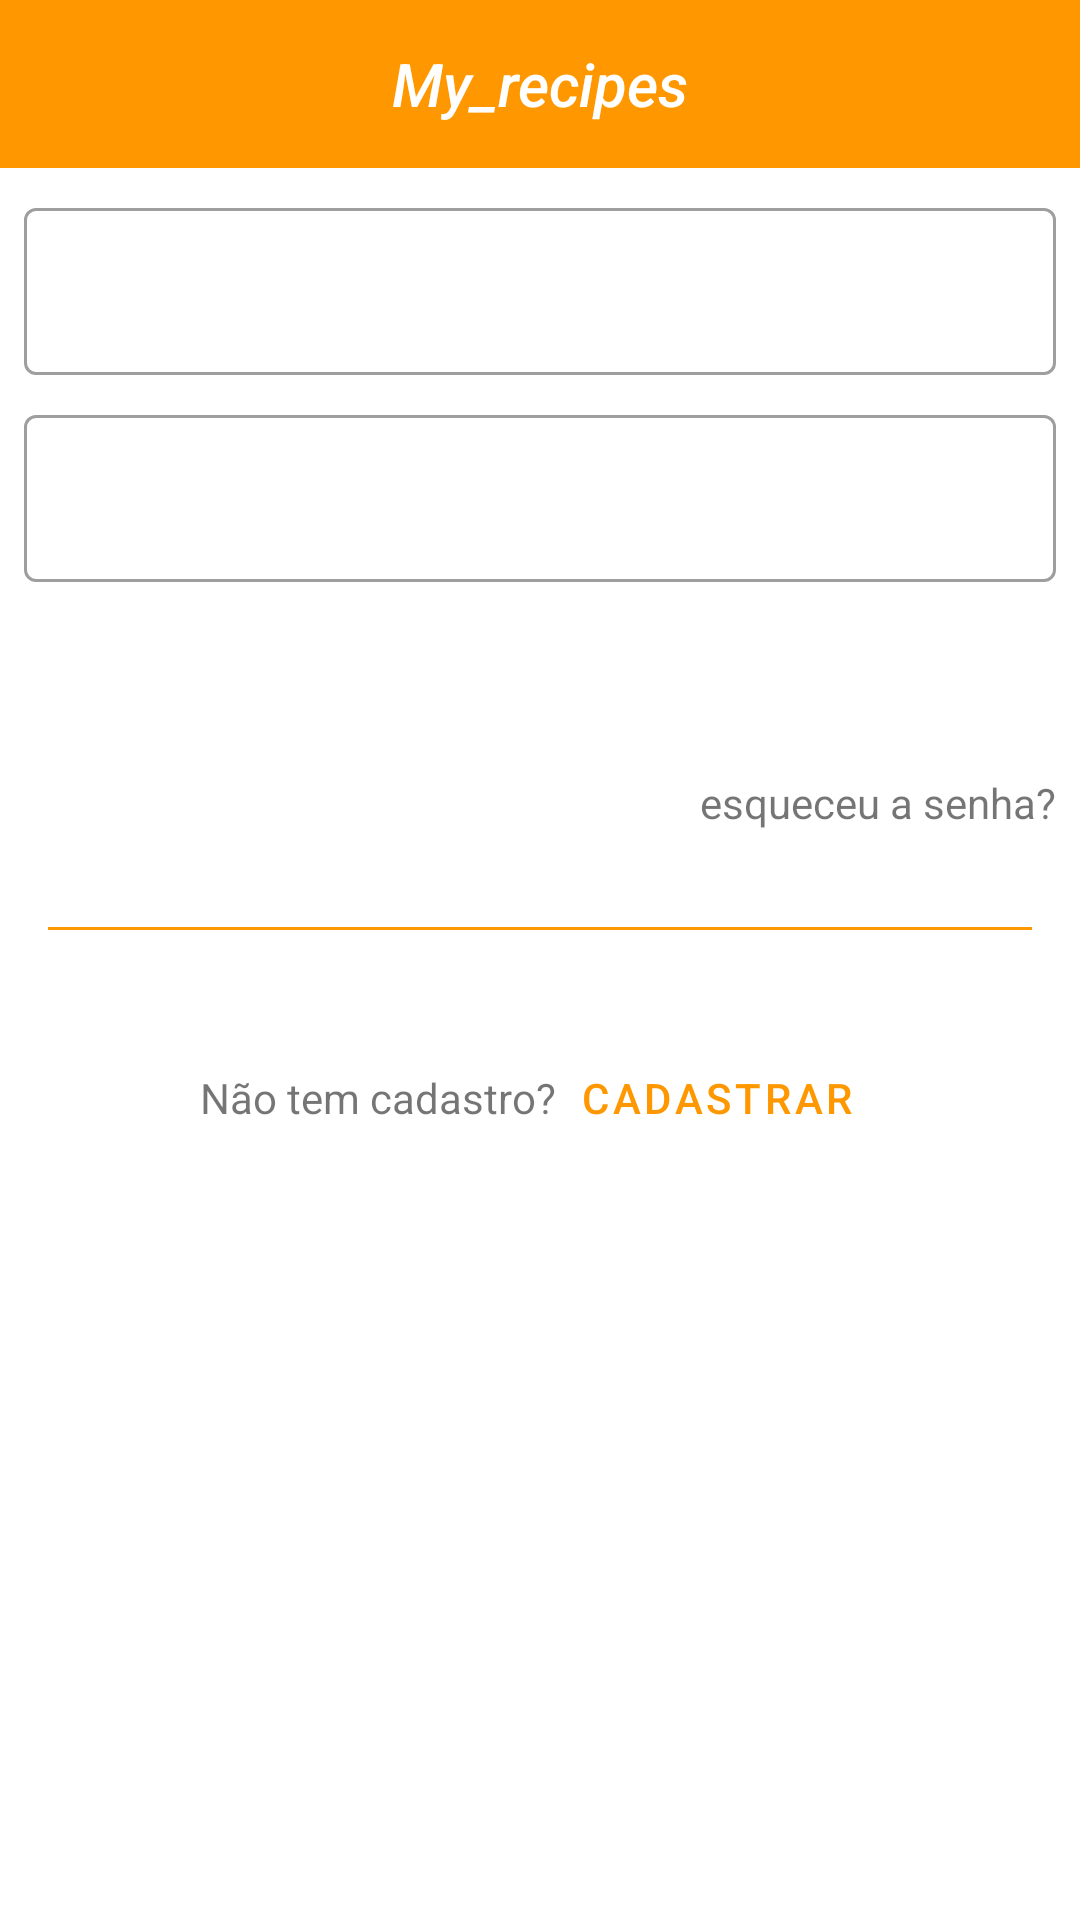

Reconstruct the res/layout file that produces this screen, plus the resources it refers to.
<!-- AndroidManifest.xml: application theme Theme.MyRecipes -->
<!-- res/layout/activity_user_login.xml -->
<?xml version="1.0" encoding="utf-8"?>
<LinearLayout xmlns:android="http://schemas.android.com/apk/res/android"
    xmlns:app="http://schemas.android.com/apk/res-auto"
    xmlns:tools="http://schemas.android.com/tools"
    android:layout_width="match_parent"
    android:layout_height="match_parent"
    android:orientation="vertical"
    tools:context=".UserLoginActivity">
    <com.google.android.material.appbar.AppBarLayout
        android:id="@+id/app_bar_layout"
        android:layout_width="match_parent"
        android:layout_height="wrap_content">

        <include layout="@layout/menu_toolbar_layout"
            android:layout_width="match_parent"
            android:layout_height="?attr/actionBarSize" />

    </com.google.android.material.appbar.AppBarLayout>

    <com.google.android.material.textfield.TextInputLayout
        android:id="@+id/txt_layout_login_email"
        style="@style/Widget.MaterialComponents.TextInputLayout.OutlinedBox"
        android:layout_width="match_parent"
        android:layout_height="wrap_content"
        android:layout_marginTop="8dp"
        android:layout_marginLeft="8dp"
        android:layout_marginRight="8dp"
        android:hint="@string/user_cadaster_email">

        <com.google.android.material.textfield.TextInputEditText
            android:id="@+id/txt_edit_login_email"
            android:layout_width="match_parent"
            android:layout_height="wrap_content"
            android:inputType="textEmailAddress"/>

    </com.google.android.material.textfield.TextInputLayout>

    <com.google.android.material.textfield.TextInputLayout
        android:id="@+id/txt_layout_login_password"
        style="@style/Widget.MaterialComponents.TextInputLayout.OutlinedBox"
        android:layout_width="match_parent"
        android:layout_height="wrap_content"
        android:layout_marginTop="8dp"
        android:layout_marginLeft="8dp"
        android:layout_marginRight="8dp"
        android:hint="@string/user_cadaster_password">

        <com.google.android.material.textfield.TextInputEditText
            android:id="@+id/txt_edit_login_password"
            android:layout_width="match_parent"
            android:layout_height="wrap_content"
            android:inputType="textPassword"/>

    </com.google.android.material.textfield.TextInputLayout>

    <Button android:id="@+id/btn_usuario_login"
        android:layout_width="match_parent"
        android:layout_height="wrap_content"
        android:text="@string/user_login_entry"
        android:layout_marginTop="8dp"
        android:layout_marginLeft="8dp"
        android:layout_marginRight="8dp"
        style="@style/Widget.MaterialComponents.Button.UnelevatedButton"/>

    <TextView
        android:id="@+id/txt_esqueceu_senha"
        android:layout_width="match_parent"
        android:layout_height="wrap_content"
        android:layout_marginTop="8dp"
        android:layout_marginLeft="8dp"
        android:layout_marginRight="8dp"
        android:gravity="right"
        android:text="@string/user_login_how_password"/>

    <View
        android:layout_width="match_parent"
        android:layout_height="1dp"
        android:background="@color/colorPrimary"
        android:layout_marginTop="32dp"
        android:layout_marginLeft="16dp"
        android:layout_marginRight="16dp"/>

    <LinearLayout
        android:layout_width="match_parent"
        android:layout_height="wrap_content"
        android:orientation="horizontal"
        android:layout_marginTop="32dp"
        android:gravity="center">

        <TextView android:layout_width="wrap_content"
            android:layout_height="wrap_content"
            android:text="@string/user_login_notregistred"/>

        <Button
            android:id="@+id/btn_login_cadastrar"
            style="@style/Widget.MaterialComponents.Button.TextButton"
            android:layout_width="wrap_content"
            android:layout_height="wrap_content"
            android:text="@string/user_login_register_here"
            android:textAllCaps="false"/>

    </LinearLayout>

</LinearLayout>
<!-- res/layout/menu_toolbar_layout.xml (included above) -->
<?xml version="1.0" encoding="utf-8"?>
<androidx.appcompat.widget.Toolbar xmlns:android="http://schemas.android.com/apk/res/android"
    android:layout_width="match_parent"
    android:layout_height="match_parent"
    android:background="@color/colorPrimary"
    android:id="@+id/toolbar">

    <TextView
        android:id="@+id/toolbar_title"
        android:layout_width="wrap_content"
        android:layout_height="wrap_content"
        android:layout_gravity="center"
        android:textColor="@android:color/white"
        android:text="My_recipes"
        android:textStyle="italic"
        android:textAppearance="@android:style/TextAppearance.DeviceDefault.Widget.ActionBar.Title"/>

</androidx.appcompat.widget.Toolbar>
<!-- resources referenced by this layout -->
<resources>
  <color name="colorPrimary">#FF9800</color>
  <string name="user_cadaster_email" />
  <string name="user_cadaster_password" />
  <string name="user_login_entry">ENTRAR</string>
  <string name="user_login_how_password">esqueceu a senha?</string>
  <string name="user_login_notregistred">Não tem cadastro?</string>
  <string name="user_login_register_here">CADASTRAR</string>
  <style name="Theme.MyRecipes" parent="Theme.MaterialComponents.Light.NoActionBar">
          
          <item name="colorPrimary">@color/colorPrimary</item>
          <item name="colorPrimaryVariant">@color/black</item>
          
          <item name="colorSecondary">@color/ColorSencondary</item>
          
          <item name="android:statusBarColor" tools:targetApi="l">?attr/colorPrimaryVariant</item>
          
      </style>
  <color name="black">#000000</color>
  <color name="ColorSencondary">#000000</color>
</resources>
